Run: headless pygame with SDL's dummy video driver; simulated clock (each Clock.tick advances the game by its frame time, no real sleeping); random seed 0; keys injected as events and as key.get_pressed() state; no mouse input.
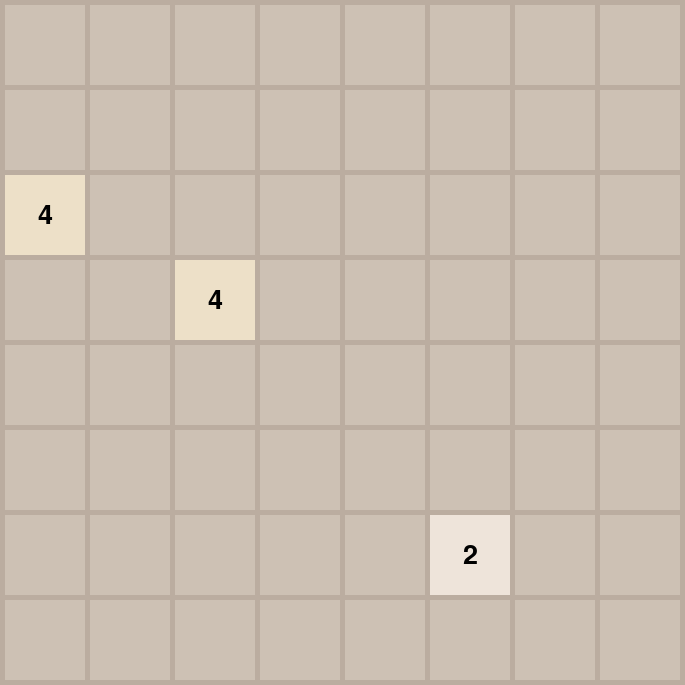
Frame 1 of 4 · flips 1–60 · no input
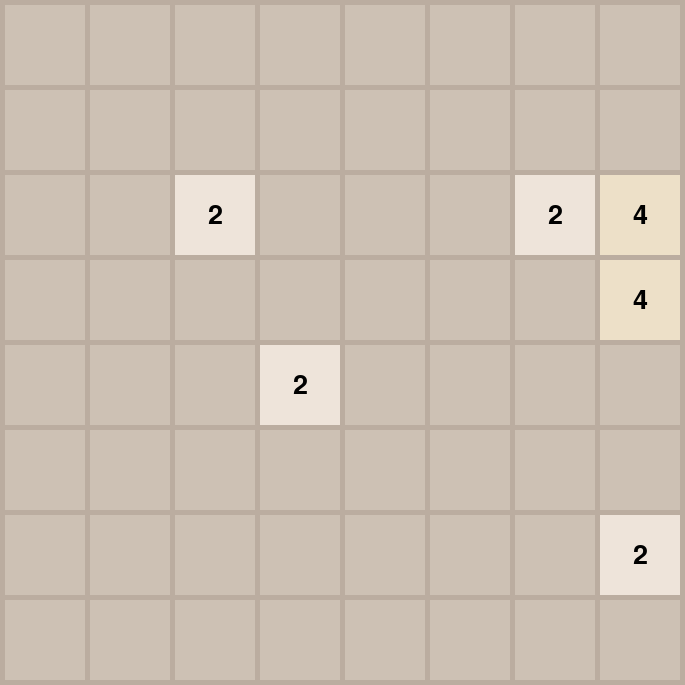
Frame 2 of 4 · flips 61–180 · tapped SPACE, RETURN · held RIGHT (→), D
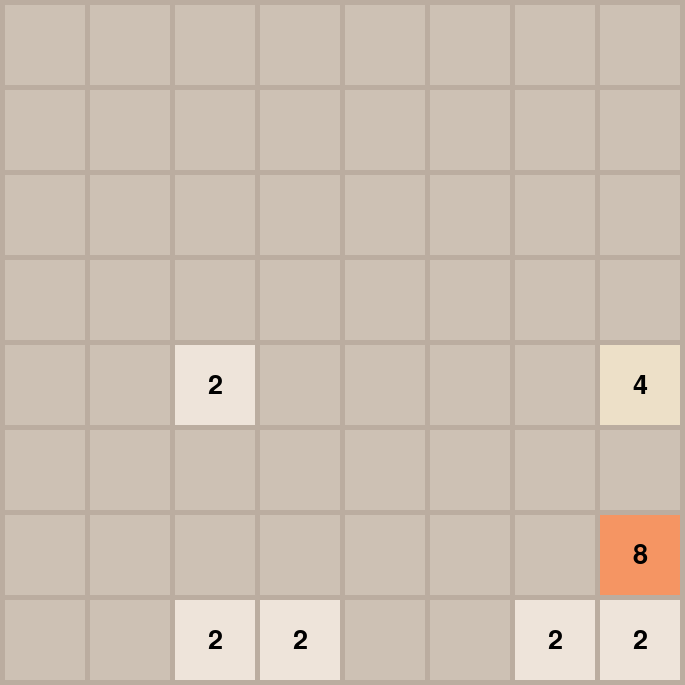
Frame 3 of 4 · flips 181–300 · held DOWN (↓), S
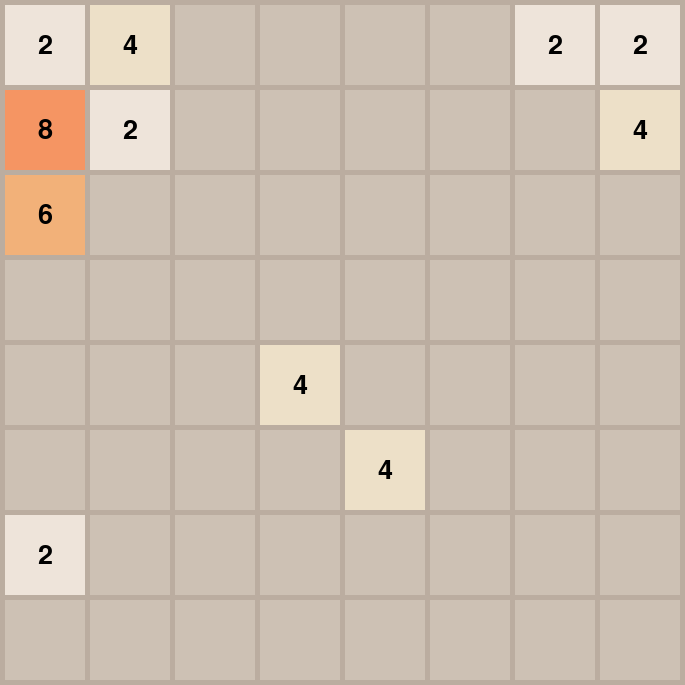
Frame 4 of 4 · flips 301–420 · held LEFT (←), A, UP (↑), W

The pygame program that drew these frames:

import pygame
import random

# Initialize pygame
pygame.init()

# Game settings
GRID_SIZE = 8
TILE_SIZE = 80
MARGIN = 5
WIDTH, HEIGHT = GRID_SIZE * (TILE_SIZE + MARGIN) + MARGIN, GRID_SIZE * (TILE_SIZE + MARGIN) + MARGIN
BACKGROUND_COLOR = (187, 173, 160)
TILE_COLORS = {
    0: (205, 193, 180), 2: (238, 228, 218), 4: (237, 224, 200),
    6: (242, 177, 121), 8: (245, 149, 99), 16: (246, 124, 95),
    32: (246, 94, 59), 64: (237, 207, 114), 128: (237, 204, 97),
    256: (237, 200, 80), 512: (237, 197, 63), 1024: (237, 194, 46),
    2048: (237, 190, 29)
}
FONT = pygame.font.Font(None, 40)

# Initialize screen
screen = pygame.display.set_mode((WIDTH, HEIGHT))
pygame.display.set_caption("2048 - 8x8 Grid")

# Game board
board = [[0] * GRID_SIZE for _ in range(GRID_SIZE)]

def draw_board():
    """Draws the game board."""
    screen.fill(BACKGROUND_COLOR)
    for row in range(GRID_SIZE):
        for col in range(GRID_SIZE):
            value = board[row][col]
            color = TILE_COLORS.get(value, (60, 58, 50))
            pygame.draw.rect(screen, color, (col * (TILE_SIZE + MARGIN) + MARGIN,
                                             row * (TILE_SIZE + MARGIN) + MARGIN,
                                             TILE_SIZE, TILE_SIZE))
            if value > 0:
                text_surface = FONT.render(str(value), True, (0, 0, 0))
                text_rect = text_surface.get_rect(center=(col * (TILE_SIZE + MARGIN) + MARGIN + TILE_SIZE // 2,
                                                           row * (TILE_SIZE + MARGIN) + MARGIN + TILE_SIZE // 2))
                screen.blit(text_surface, text_rect)

def add_new_tile():
    """Adds 2-3 new tiles in random empty positions."""
    empty_tiles = [(r, c) for r in range(GRID_SIZE) for c in range(GRID_SIZE) if board[r][c] == 0]
    if empty_tiles:
        for _ in range(random.randint(2, 3)):  # Spawn 2 or 3 tiles per move
            if empty_tiles:
                row, col = random.choice(empty_tiles)
                board[row][col] = random.choice([2, 4])
                empty_tiles.remove((row, col))

def compress_and_merge(row):
    """Compress row (left move logic) and merge more than two tiles at once."""
    new_row = [num for num in row if num != 0]  # Remove zeroes
    merged = []
    i = 0
    while i < len(new_row):
        if i < len(new_row) - 2 and new_row[i] == new_row[i+1] == new_row[i+2]:  
            merged.append(new_row[i] + new_row[i+1] + new_row[i+2])  # Merge three tiles
            i += 3
        elif i < len(new_row) - 1 and new_row[i] == new_row[i+1]:  
            merged.append(new_row[i] + new_row[i+1])  # Merge two tiles
            i += 2
        else:
            merged.append(new_row[i])
            i += 1
    return merged + [0] * (GRID_SIZE - len(merged))  # Fill remaining spaces with zeroes

def move_left():
    """Moves and merges the tiles to the left."""
    global board
    new_board = [compress_and_merge(row) for row in board]
    if new_board != board:
        board = new_board
        add_new_tile()

def move_right():
    """Moves and merges the tiles to the right."""
    global board
    new_board = [compress_and_merge(row[::-1])[::-1] for row in board]
    if new_board != board:
        board = new_board
        add_new_tile()

def move_up():
    """Moves and merges the tiles upwards."""
    global board
    transposed = list(map(list, zip(*board)))  # Transpose the board
    new_board = [compress_and_merge(row) for row in transposed]
    new_board = list(map(list, zip(*new_board)))  # Transpose back
    if new_board != board:
        board = new_board
        add_new_tile()

def move_down():
    """Moves and merges the tiles downwards."""
    global board
    transposed = list(map(list, zip(*board)))  # Transpose the board
    new_board = [compress_and_merge(row[::-1])[::-1] for row in transposed]
    new_board = list(map(list, zip(*new_board)))  # Transpose back
    if new_board != board:
        board = new_board
        add_new_tile()

def check_game_over():
    """Checks if the game is over (no possible moves left)."""
    for row in board:
        for i in range(GRID_SIZE - 1):
            if row[i] == 0 or row[i] == row[i+1]:
                return False
    for col in range(GRID_SIZE):
        for row in range(GRID_SIZE - 1):
            if board[row][col] == 0 or board[row][col] == board[row+1][col]:
                return False
    return True

def main():
    """Main game loop."""
    add_new_tile()
    running = True
    while running:
        draw_board()
        pygame.display.flip()

        for event in pygame.event.get():
            if event.type == pygame.QUIT:
                running = False
            elif event.type == pygame.KEYDOWN:
                if event.key == pygame.K_LEFT:
                    move_left()
                elif event.key == pygame.K_RIGHT:
                    move_right()
                elif event.key == pygame.K_UP:
                    move_up()
                elif event.key == pygame.K_DOWN:
                    move_down()
                elif event.key == pygame.K_ESCAPE:
                    running = False

                if check_game_over():
                    print("Game Over!")
                    running = False

    pygame.quit()

if __name__ == "__main__":
    main()
